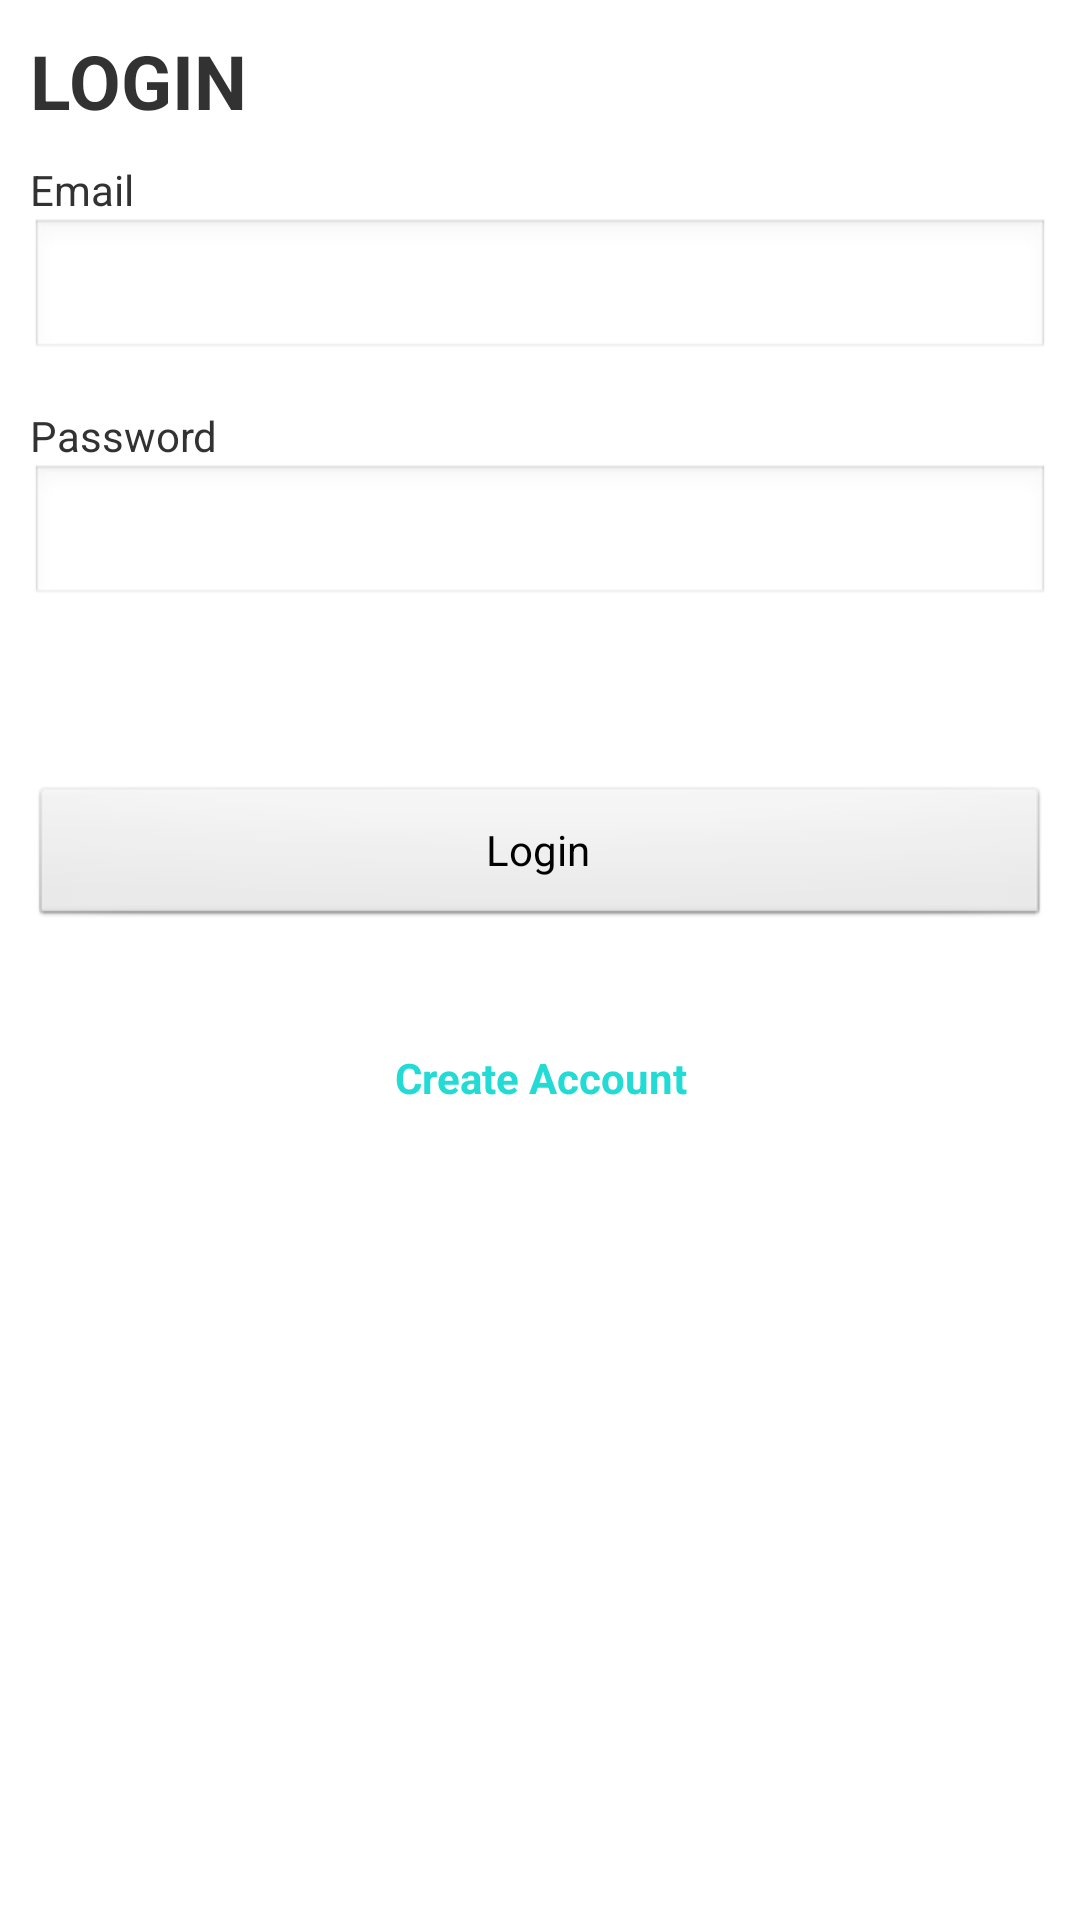

The Android layout XML behind this screen, and the referenced resources:
<!-- AndroidManifest.xml: application theme AppTheme -->
<!-- res/layout/login.xml -->
<?xml version="1.0" encoding="utf-8"?>
<ScrollView xmlns:android="http://schemas.android.com/apk/res/android"
            android:layout_width="fill_parent"
            android:layout_height="fill_parent" >

    <LinearLayout
            android:layout_width="fill_parent"
            android:layout_height="fill_parent"
            android:orientation="vertical"
            android:padding="10dip" >
        
        <TextView
                android:layout_width="fill_parent"
                android:layout_height="wrap_content"
                android:layout_marginBottom="10dip"
                android:text="LOGIN"
                android:textSize="25dip"
                android:textStyle="bold" />
        
        <TextView
                android:layout_width="fill_parent"
                android:layout_height="wrap_content"
                android:text="Email" />
        
        <EditText
                android:id="@+id/loginEmail"
                android:layout_width="fill_parent"
                android:layout_height="wrap_content"
                android:inputType="textEmailAddress"/>

        
        <TextView
                android:layout_width="fill_parent"
                android:layout_height="wrap_content"
                android:layout_marginTop="15dip"
                android:text="Password" />
        
        <EditText
                android:id="@+id/loginPassword"
                android:layout_width="fill_parent"
                android:layout_height="wrap_content"
                android:password="true" />

        
        <TextView android:id="@+id/login_error"
                  android:layout_width="fill_parent"
                  android:layout_height="wrap_content"
                  android:textColor="#e30000"
                  android:padding="10dip"
                  android:textStyle="bold"/>

        
        <Button
                android:id="@+id/btnLogin"
                android:layout_width="fill_parent"
                android:layout_height="wrap_content"
                android:layout_marginTop="20dip"
                android:text="Login"
                android:onClick="onButtonClick"/>

        
        <Button
                android:id="@+id/btnLinkToRegisterScreen"
                android:layout_width="fill_parent"
                android:layout_height="wrap_content"
                android:layout_marginTop="40dip"
                android:background="@null"
                android:text="Create Account"
                android:textColor="#21dbd4"
                android:textStyle="bold"
                android:onClick="onButtonClick"/>
    </LinearLayout>

</ScrollView>
<!-- resources referenced by this layout -->
<resources>
  <style name="AppTheme" parent="AppBaseTheme">
          
      </style>
  <style name="AppBaseTheme" parent="android:Theme.Light">
          
      </style>
</resources>
